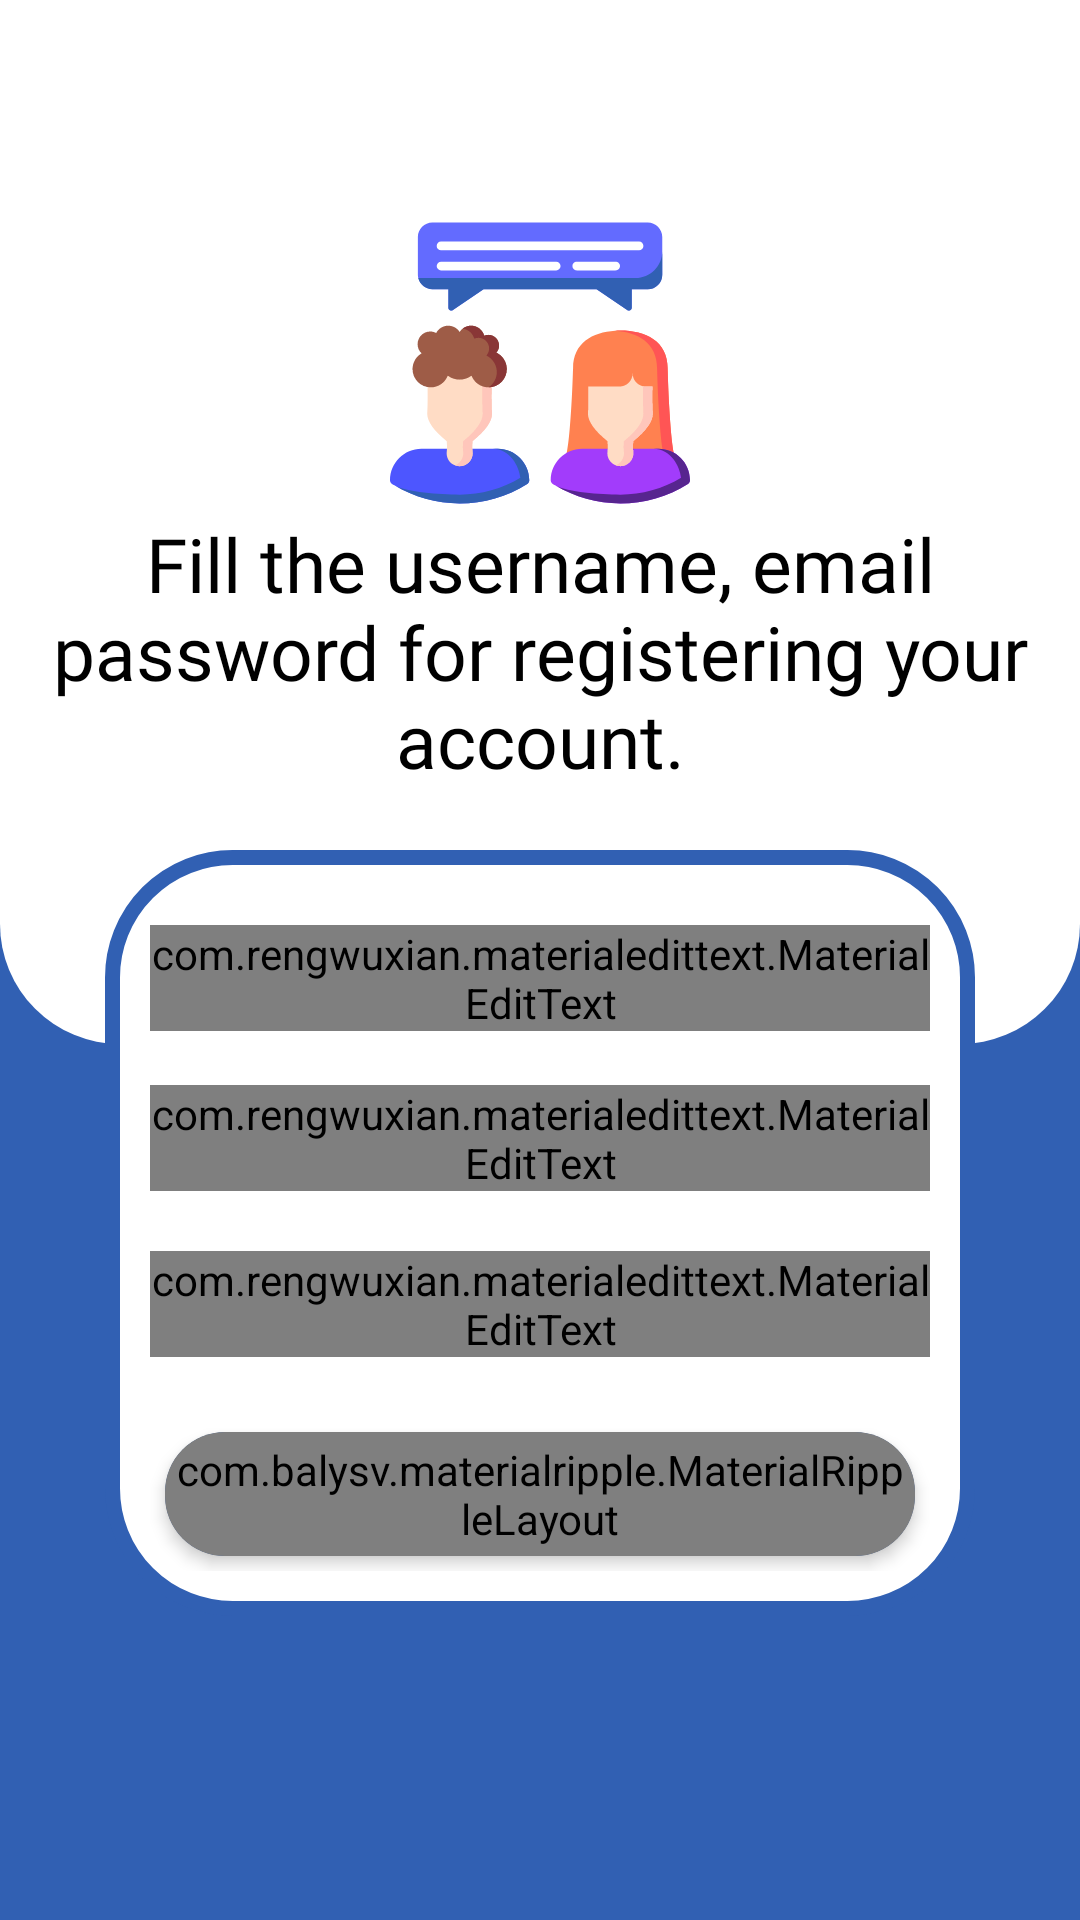

Reconstruct the res/layout file that produces this screen, plus the resources it refers to.
<!-- AndroidManifest.xml: application theme AppTheme -->
<!-- res/layout/activity_register.xml -->
<?xml version="1.0" encoding="utf-8"?>

<RelativeLayout xmlns:android="http://schemas.android.com/apk/res/android"
    xmlns:app="http://schemas.android.com/apk/res-auto"
    xmlns:tools="http://schemas.android.com/tools"
    android:layout_width="match_parent"
    android:background="@color/colorPrimaryDark"
    android:layout_height="match_parent"
    android:gravity="center_vertical|center_horizontal"
    tools:context=".ActivityUi.RegisterActivity">
    <include
        android:id="@+id/toolbar"
        layout="@layout/bar_layout"/>
    <LinearLayout
        android:layout_below="@+id/toolbar"
        android:layout_width="match_parent"
        android:layout_height="match_parent"
        android:orientation="vertical">

        <View

            android:layout_width="match_parent"
            android:layout_height="0dp"
            android:layout_weight="1"
            android:backgroundTint="#FFFF"
            android:background="@drawable/bottom_corner" />

        <View
            android:layout_width="match_parent"
            android:layout_height="0dp"
            android:layout_weight="1"
            android:background="@color/colorPrimaryDark" />
    </LinearLayout>

    <LinearLayout
        android:padding="15dp"
        android:layout_below="@+id/toolbar"
        android:orientation="vertical"
        android:layout_width="match_parent"
        android:layout_height="wrap_content"
        android:gravity="center_vertical|center_horizontal">
        <ImageView
            android:layout_width="100dp"
            android:layout_height="100dp"
            android:layout_gravity="center_horizontal"
            android:src="@drawable/ic_conversation"/>

        <TextView
            android:layout_width="wrap_content"
            android:layout_height="wrap_content"
            android:layout_gravity="center_horizontal"
            android:fontFamily="@font/chivo_black"
            android:text="Fill the username, email password for registering your account."
            android:textAlignment="center"
            android:id="@+id/txt_reg"
            android:textColor="#000"
            android:textSize="25sp" />
        <LinearLayout
            android:layout_margin="20dp"
            android:padding="15dp"
            android:background="@drawable/bgcorner"
            android:layout_width="match_parent"
            android:layout_height="wrap_content"
            android:layout_below="@id/txt_reg"
            android:gravity="center_horizontal"
            android:orientation="vertical">
            <com.rengwuxian.materialedittext.MaterialEditText
                android:hapticFeedbackEnabled="true"
                android:defaultFocusHighlightEnabled="true"
                android:layout_width="match_parent"
                android:layout_height="wrap_content"
                android:fontFamily="@font/chivo_black"
                android:id="@+id/username"
                android:layout_marginTop="10dp"
                app:boxStrokeColor="@color/colorPrimaryDark"
                android:textColorHint="#fff"
                app:met_floatingLabel="normal"
                android:textSize="18sp"
                android:hint="Username"/>

            <com.rengwuxian.materialedittext.MaterialEditText
                android:hapticFeedbackEnabled="true"
                android:defaultFocusHighlightEnabled="true"
                android:id="@+id/email"
                android:fontFamily="@font/chivo_black"
                android:layout_width="match_parent"
                android:layout_height="wrap_content"
                android:layout_marginTop="18dp"
                android:hint="Email"
                android:textSize="20sp"
                app:met_floatingLabel="normal" />

            <com.rengwuxian.materialedittext.MaterialEditText
                android:hapticFeedbackEnabled="true"
                android:defaultFocusHighlightEnabled="true"
                android:layout_width="match_parent"
                android:fontFamily="@font/chivo_black"
                android:layout_height="wrap_content"
                android:id="@+id/password"
                android:layout_marginTop="20dp"
                app:met_floatingLabel="normal"
                android:hint="password"
                android:textSize="18sp"
                android:inputType="textPassword"
                android:layout_marginBottom="20dp"/>
            <androidx.cardview.widget.CardView
                android:layout_margin="5dp"
                android:backgroundTint="@color/colorPrimaryDark"
                android:layout_width="match_parent"
                android:layout_height="wrap_content"
                android:background="@color/colorPrimaryDark"
                app:cardElevation="3dp"
                android:padding="3dp"
                app:cardCornerRadius="20dp">
                <com.balysv.materialripple.MaterialRippleLayout
                    android:padding="3dp"
                    android:layout_width="match_parent"
                    android:layout_height="match_parent"
                    style="@style/RippleStyleGrey"
                    >
                    <Button
                        android:hapticFeedbackEnabled="true"
                        android:defaultFocusHighlightEnabled="true"
                        android:background="@drawable/btncorner"
                        android:id="@+id/btnreg"
                        android:layout_width="match_parent"
                        android:layout_height="match_parent"
                        android:backgroundTint="#fff"
                        android:fontFamily="@font/chivo_black"
                        android:text="Register"
                        android:textAllCaps="false"
                        android:textColor="#000"
                        android:textSize="18sp" />
                </com.balysv.materialripple.MaterialRippleLayout>
            </androidx.cardview.widget.CardView>



        </LinearLayout>

        <androidx.cardview.widget.CardView
            android:layout_gravity="center_vertical|center_horizontal"
            android:layout_width="match_parent"
            android:layout_height="wrap_content"
            android:background="#fff"
            app:cardCornerRadius="30dp"
            app:cardElevation="8dp">

        </androidx.cardview.widget.CardView>
    </LinearLayout>



</RelativeLayout>
<!-- res/layout/bar_layout.xml (included above) -->
<?xml version="1.0" encoding="utf-8"?>

<androidx.appcompat.widget.Toolbar xmlns:android="http://schemas.android.com/apk/res/android"
    android:layout_width="match_parent"
    android:layout_height="wrap_content"
    xmlns:app="http://schemas.android.com/apk/res-auto"
    android:id="@+id/toolbar"
    android:background="#FFF"
    android:theme="@style/ThemeOverlay.AppCompat.Light"
    app:popupTheme="@style/MenuStyle">

</androidx.appcompat.widget.Toolbar>
<!-- resources referenced by this layout -->
<resources>
  <color name="colorPrimaryDark">#3160B3</color>
  <!-- drawable bgcorner (drawable) -->
  <?xml version="1.0" encoding="utf-8"?>
  
  <shape xmlns:android="http://schemas.android.com/apk/res/android"
      android:shape="rectangle">
      <corners
          android:radius="40dp"
  
          />
      <stroke
          android:width="5dp"
          android:color="@color/colorPrimaryDark" >
      </stroke>
      <solid android:color="#FFFF"/>
  </shape>
  <!-- drawable bottom_corner (drawable) -->
  <?xml version="1.0" encoding="utf-8"?>
  
  <shape xmlns:android="http://schemas.android.com/apk/res/android"
      android:shape="rectangle">
      <corners
          android:bottomLeftRadius="40dp"
          android:bottomRightRadius="40dp"
  
          />
      <solid android:color="#fff"/>
  </shape>
  <!-- drawable btncorner (drawable-hdpi) -->
  <?xml version="1.0" encoding="utf-8"?>
  
  <shape xmlns:android="http://schemas.android.com/apk/res/android"
      android:shape="rectangle">
      <corners
          android:radius="20dp"
  
          />
      <solid android:color="#FFFF"/>
  </shape>
  <!-- drawable ic_conversation: vector/xml drawable (drawable, 7026 chars, omitted) -->
  <style name="MenuStyle" parent="Theme.AppCompat.Light">
          <item name="android:background">@android:color/white</item>
      </style>
  <style name="RippleStyleGrey">
          <item name="mrl_rippleOverlay">true</item>
          <item name="rippleColor">#9FA7CEFA</item>
          <item name="mrl_rippleAlpha">0.2</item>
      </style>
  <style name="AppTheme" parent="Theme.AppCompat.Light.NoActionBar">
          
          <item name="colorPrimary">@color/colorPrimary</item>
          <item name="colorPrimaryDark">@color/colorPrimaryDark</item>
          <item name="colorAccent">@color/colorAccent</item>
      </style>
  <color name="colorPrimary">#2d5396</color>
  <color name="colorAccent">#2d5396</color>
</resources>
